pico-8 play session: hold → + tap 🅾

[t = 2 s] hold → ~2s, tap 🅾 ~4×
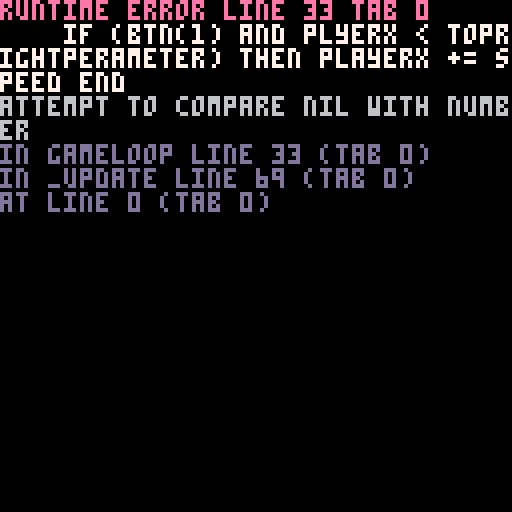

pico-8 cartridge
version 16
__lua__

mode = "menu"
--------------------------------------------------------------
-- main menu loop
--------------------------------------------------------------
function menuloop()
    cls()
    print('~ ul gamejam 2 ~');
    print('theme: simplicity');
    print('\n++ credits ++\n')
    print('dave\ndarren\nbrian\njono')
    if btn(4) or btn(5) then
        mode = "game"
        cls()
    end
end

function menudrawloop()

end

--------------------------------------------------------------
-- main game loop
--------------------------------------------------------------
function gameloop()
    speed = 5
    playerx = 1
    playery = 1
    toprightperameter = 0 
    bottomleftperameter = 0 -- dont know perameters yet 

    if (btn(0) and playerx > bottomleftperameter) then playerx -= speed end
    if (btn(1) and plyerx < toprightperameter) then playerx += speed end
    if (btn(2) and playery < toprightperameter) then playery += speed end
    if (btn(3) and playery > bottomleftperameter) then playery -= speed end
    -- draw a sprite
    if btn(4) then 
        mode = "end"
    end
end

function gamedrawloop()

end

--------------------------------------------------------------
-- main end screen loop
--------------------------------------------------------------
function endloop()
    cls()
    print("game over");
    if btn(4) or btn(5) then
        mode = "menu"
        cls()
    end
end

function enddrawloop()

end

--------------------------------------------------------------
-- main update loops
--------------------------------------------------------------
function _update()
    if mode == "menu" then
        menuloop()
    elseif mode == "game" then
        gameloop()
    elseif mode == "end" then
        endloop()
    end
end

function _draw()
    if mode == "menu" then
        menudrawloop()
    elseif mode == "game" then
        gamedrawloop()
    elseif mode == "end" then
        enddrawloop()
    end
end
